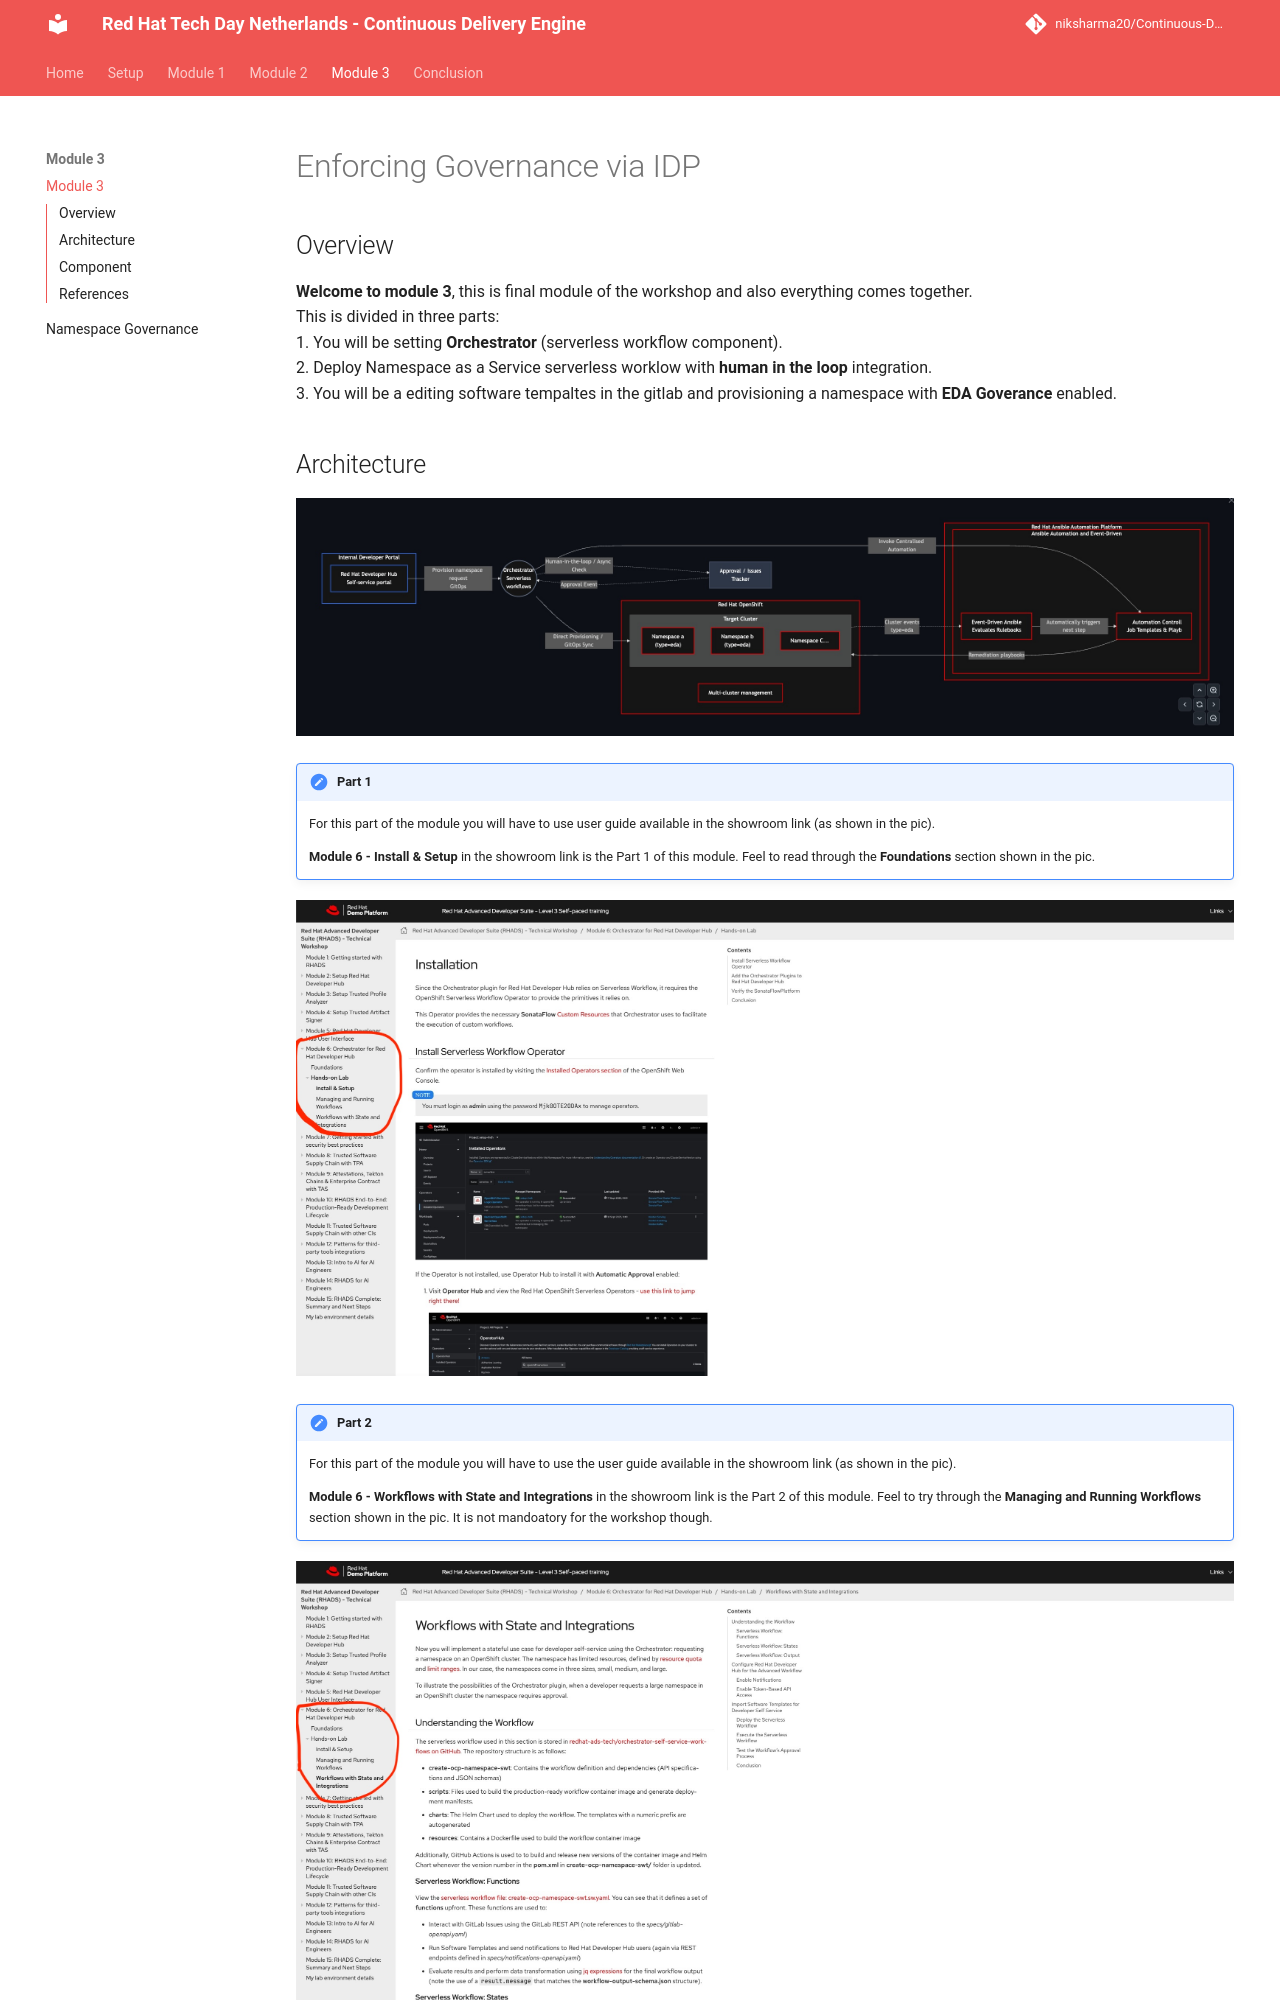

repository: niksharma20/Continuous-Delivery-Engine · page: content/modules/module_3/module3/index.html · generator: mkdocs

# Enforcing Governance via IDP  

## Overview  

**Welcome to module 3**, this is final module of the workshop and also everything comes together.  
This is divided in three parts:  
1. You will be setting **Orchestrator** (serverless workflow component).   
2. Deploy Namespace as a Service serverless worklow with **human in the loop** integration.  
3. You will be a editing software tempaltes in the gitlab and provisioning a namespace with **EDA Goverance** enabled.  

## Architecture  
![Architecture Diagram](../../images/module/module_3/full_namespace_goverance.jpg)

!!! note "**Part 1**"

    For this part of the module you will have to use user guide available in the showroom link (as shown in the pic).

    **Module 6 - Install & Setup**  in the showroom link is the Part 1 of this module.
    Feel to read through the **Foundations** section shown in the pic.

![Image1](../../images/module/module_3/orchestrator_lab.jpg)  

!!! note "**Part 2**"

    For this part of the module you will have to use the user guide available in the showroom link (as shown in the pic).

    **Module 6 - Workflows with State and Integrations** in the showroom link is the Part 2 of this module.
    Feel to try through the **Managing and Running Workflows** section shown in the pic. It is not mandoatory for the workshop though.

![Image1](../../images/module/module_3/orchestrator_naas.jpg) 

!!! note "**Part 3**"

    For this part of the module you will executing the procedures in *Namespace Governance* section.



**we working to have an integrate experience and adding Trusted Software Supply chain to this worskhop**
